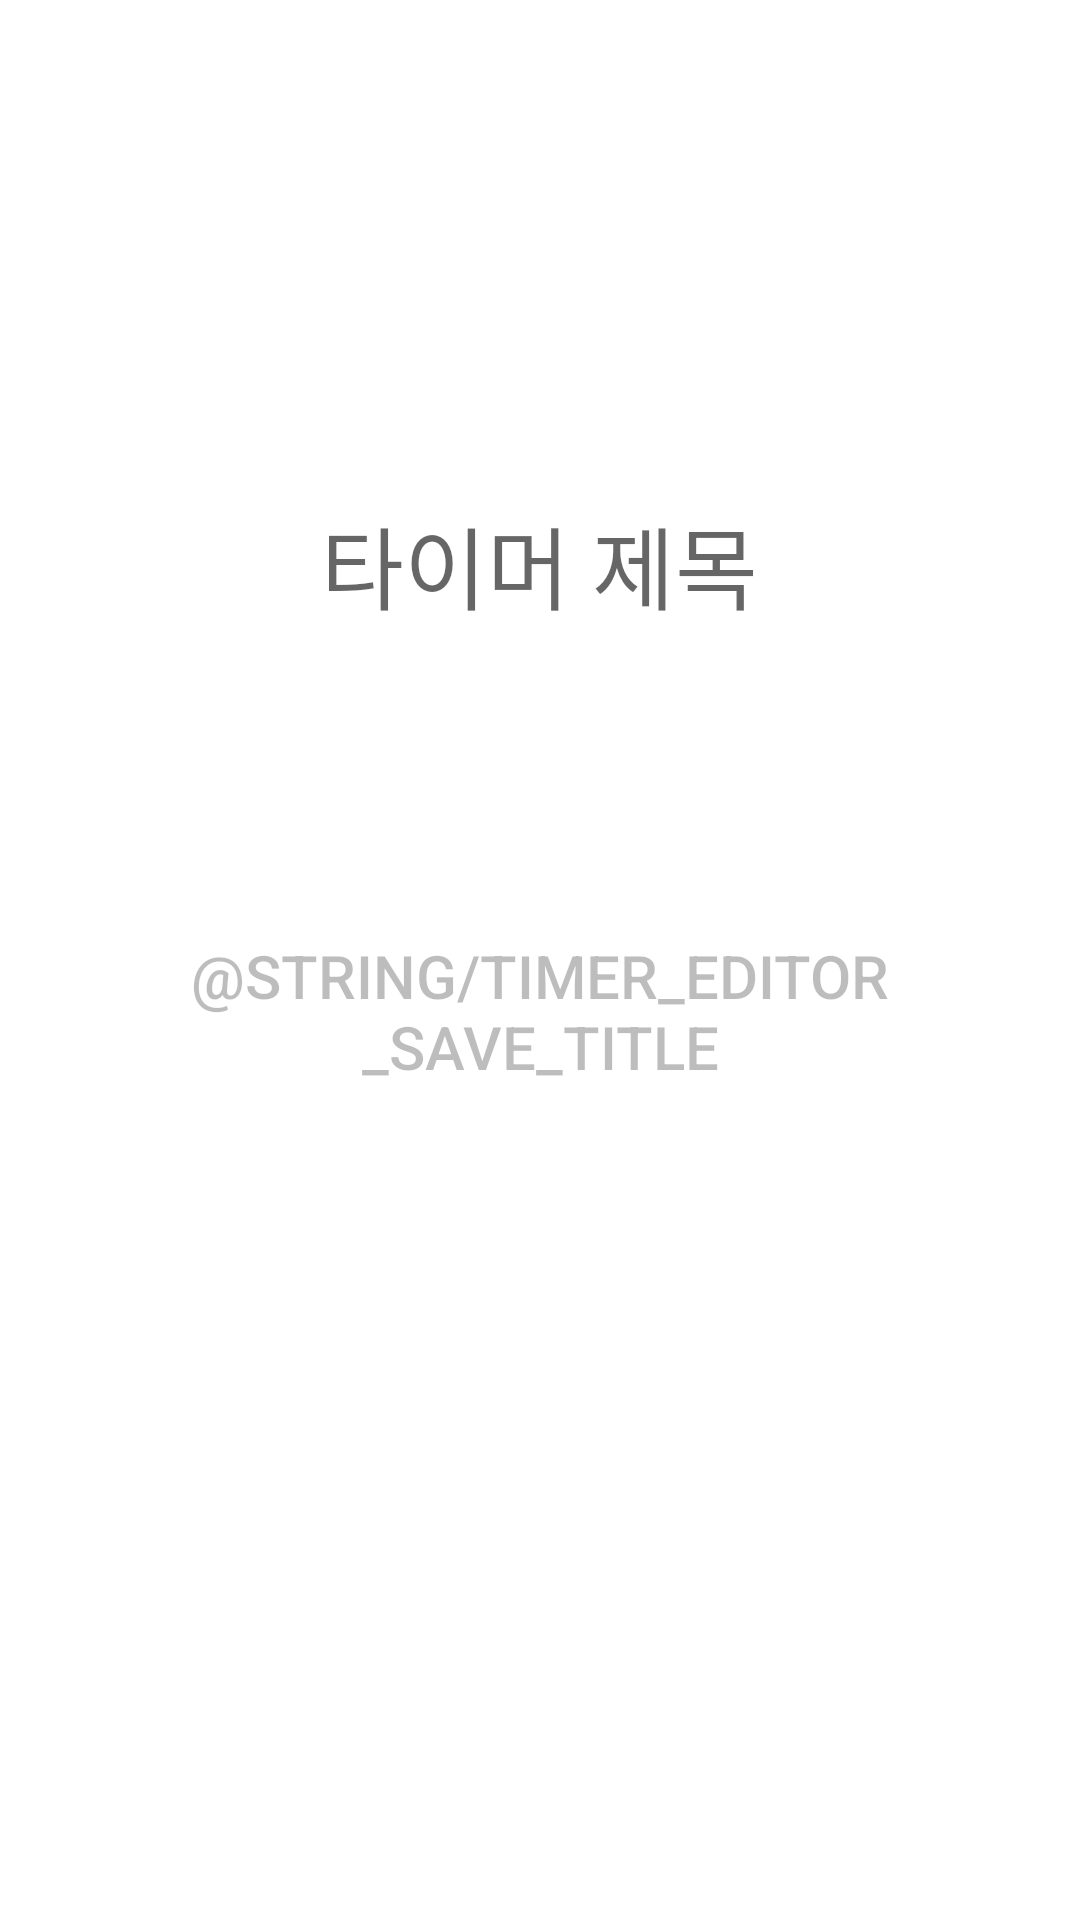

Here is an Android app screen rendered from its layout file. Give the layout XML and the strings, colors and styles it references.
<!-- AndroidManifest.xml: application theme Theme.Timer -->
<!-- res/layout/fragment_timer_edit_title.xml -->
<?xml version="1.0" encoding="utf-8"?>
<layout xmlns:android="http://schemas.android.com/apk/res/android"
  xmlns:app="http://schemas.android.com/apk/res-auto"
  xmlns:tools="http://schemas.android.com/tools">
  
  <data>
    
    <import type="damin.tothemoon.timer.model.TimerInfo" />
  </data>
  
  <androidx.constraintlayout.widget.ConstraintLayout
    android:layout_width="match_parent"
    android:layout_height="match_parent"
    tools:background="@color/purple_500">
    
    <androidx.appcompat.widget.AppCompatImageView
      android:id="@+id/viewBackBtn"
      android:layout_width="wrap_content"
      android:layout_height="wrap_content"
      android:layout_marginStart="16dp"
      android:layout_marginTop="16dp"
      app:layout_constraintStart_toStartOf="parent"
      app:layout_constraintTop_toTopOf="parent"
      app:srcCompat="@drawable/ic_back_48" />
    
    <FrameLayout
      android:id="@+id/viewTitleInputContainer"
      android:layout_width="0dp"
      android:layout_height="wrap_content"
      android:layout_marginStart="20dp"
      android:layout_marginTop="156dp"
      android:layout_marginEnd="20dp"
      android:backgroundTint="@color/white"
      android:hint="@string/timer_editor_title_hint"
      android:minWidth="140dp"
      android:textColor="@color/white"
      app:layout_constraintEnd_toEndOf="parent"
      app:layout_constraintStart_toStartOf="parent"
      app:layout_constraintTop_toTopOf="parent">
      
      <EditText
        android:id="@+id/viewTitleInput"
        android:layout_width="wrap_content"
        android:layout_height="wrap_content"
        android:layout_gravity="center"
        android:backgroundTint="@color/white"
        android:hint="@string/timer_editor_title_hint"
        android:maxLength="@{TimerInfo.MAX_TITLE_LENGTH}"
        android:minWidth="140dp"
        android:textAlignment="center"
        android:textColor="@color/white"
        android:textSize="30dp"
        app:layout_constraintEnd_toEndOf="parent"
        app:layout_constraintStart_toStartOf="parent"
        app:layout_constraintTop_toTopOf="parent" />
    </FrameLayout>
    
    <TextView
      android:id="@+id/viewTitleCounter"
      android:layout_width="wrap_content"
      android:layout_height="wrap_content"
      android:layout_marginTop="24dp"
      android:textColor="@color/white"
      app:layout_constraintEnd_toEndOf="@id/viewTitleInputContainer"
      app:layout_constraintStart_toStartOf="@id/viewTitleInputContainer"
      app:layout_constraintTop_toBottomOf="@id/viewTitleInputContainer"
      tools:text="0/20" />
    
    <androidx.appcompat.widget.AppCompatButton
      android:id="@+id/viewSaveBtn"
      android:layout_width="wrap_content"
      android:layout_height="wrap_content"
      android:layout_marginTop="85dp"
      android:background="@drawable/save_button_background"
      android:enabled="false"
      android:paddingStart="40dp"
      android:paddingTop="10dp"
      android:paddingEnd="40dp"
      android:paddingBottom="10dp"
      android:text="@string/timer_editor_save_title"
      android:textSize="20dp"
      app:layout_constraintEnd_toEndOf="@id/viewTitleInputContainer"
      app:layout_constraintStart_toStartOf="@id/viewTitleInputContainer"
      app:layout_constraintTop_toBottomOf="@id/viewTitleInputContainer"
      app:layout_goneMarginTop="172dp" />
  </androidx.constraintlayout.widget.ConstraintLayout>
</layout>
<!-- resources referenced by this layout -->
<resources>
  <color name="purple_500">#FF7A44EC</color>
  <color name="white">#FFFFFFFF</color>
  <!-- drawable ic_back_48 (drawable) -->
  <vector xmlns:android="http://schemas.android.com/apk/res/android"
      android:width="48dp"
      android:height="48dp"
      android:viewportWidth="48"
      android:viewportHeight="48">
    <path
        android:pathData="M28.7071,15.2929C29.0976,15.6834 29.0976,16.3166 28.7071,16.7071L21.4142,24L28.7071,31.2929C29.0976,31.6834 29.0976,32.3166 28.7071,32.7071C28.3166,33.0976 27.6834,33.0976 27.2929,32.7071L19.2929,24.7071C18.9024,24.3166 18.9024,23.6834 19.2929,23.2929L27.2929,15.2929C27.6834,14.9024 28.3166,14.9024 28.7071,15.2929Z"
        android:fillColor="#ffffff"
        android:fillType="evenOdd"/>
  </vector>
  <!-- drawable save_button_background (drawable) -->
  <?xml version="1.0" encoding="utf-8"?>
  <selector xmlns:android="http://schemas.android.com/apk/res/android">
    <item android:drawable="@drawable/save_button_disabled" android:state_enabled="false" />
    <item android:drawable="@drawable/save_button_enabled" android:state_enabled="true" />
  </selector>
  <string name="timer_editor_save_title">a salvo</string>
  <string name="timer_editor_title_hint">타이머 제목</string>
  <style name="Theme.Timer" parent="Theme.MaterialComponents.DayNight.NoActionBar">
      
      <item name="colorPrimary">@color/purple_500</item>
      <item name="colorPrimaryVariant">@color/purple_700</item>
      <item name="colorOnPrimary">@color/white</item>
      
      <item name="colorSecondary">@color/teal_200</item>
      <item name="colorSecondaryVariant">@color/teal_700</item>
      <item name="colorOnSecondary">@color/black</item>
      
      <item name="android:statusBarColor" tools:targetApi="l">?attr/colorPrimaryVariant</item>
      
    </style>
  <!-- drawable save_button_disabled (drawable) -->
  <?xml version="1.0" encoding="utf-8"?>
  <shape xmlns:android="http://schemas.android.com/apk/res/android"
    android:shape="rectangle">
    <corners android:radius="30dp" />
    <solid android:color="#88FFFFFF" />
  
  </shape>
  <!-- drawable save_button_enabled (drawable) -->
  <?xml version="1.0" encoding="utf-8"?>
  <shape xmlns:android="http://schemas.android.com/apk/res/android"
    android:shape="rectangle">
    <corners android:radius="30dp" />
    <solid android:color="#FFFFFF" />
  
  </shape>
  <color name="purple_700">#FF3700B3</color>
  <color name="teal_200">#FF03DAC5</color>
  <color name="teal_700">#FF018786</color>
  <color name="black">#FF000000</color>
</resources>
